Labelled photos from "dataset_test", an image-classification folder in evantancy/ece4078-team2-05. The possible labels are: coke, neither, sheep.

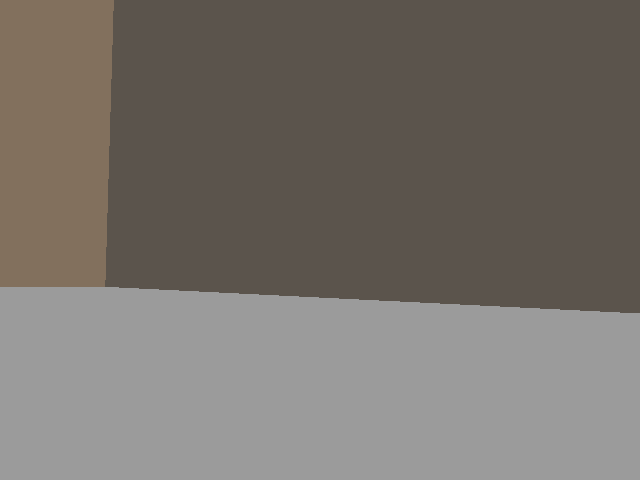
Label: neither

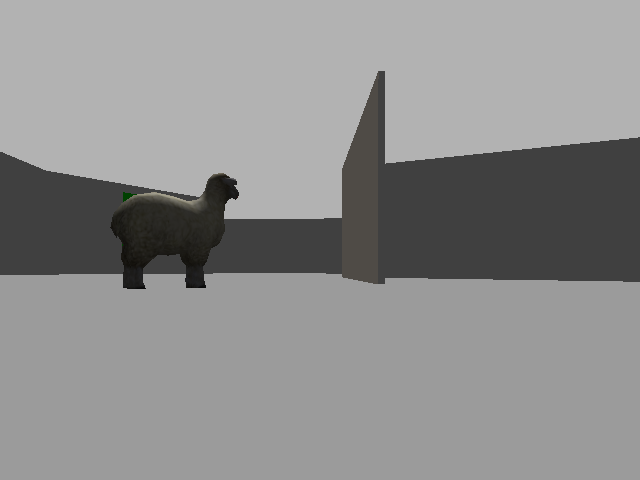
Label: sheep

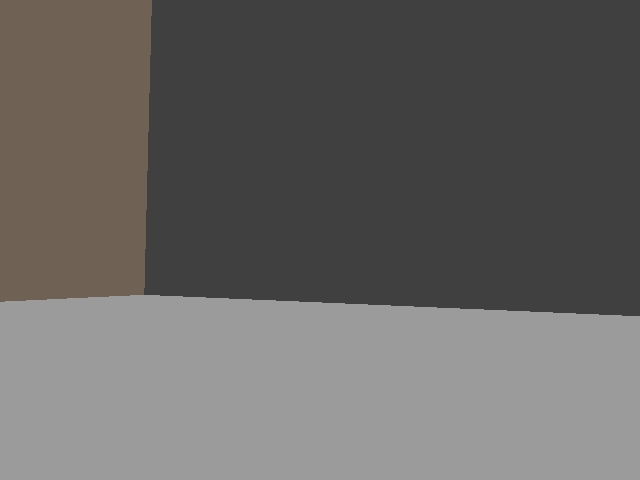
Label: neither

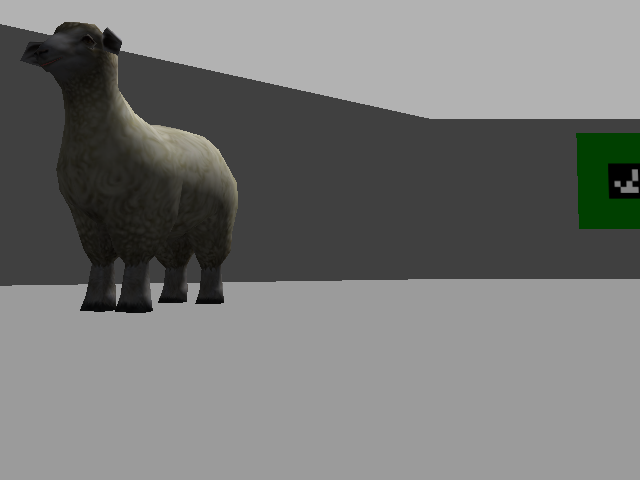
Label: sheep

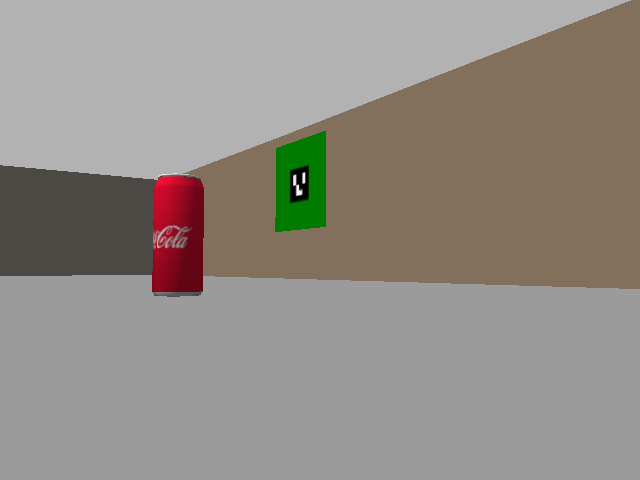
Label: coke

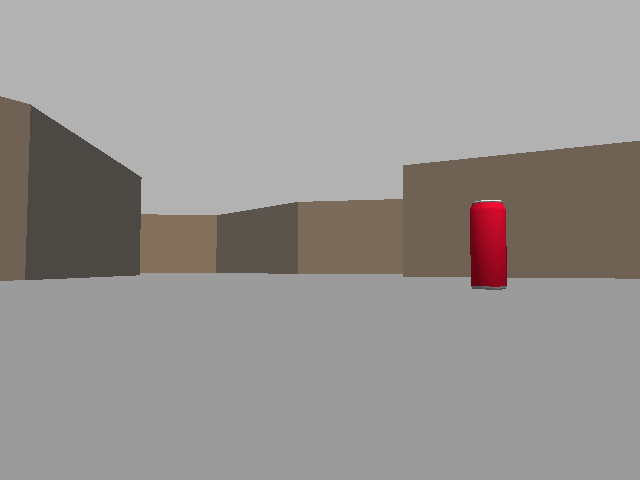
Label: coke
